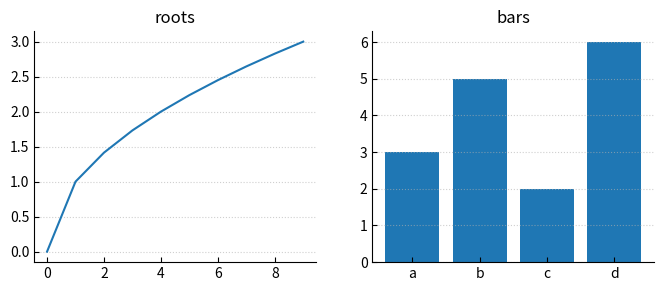

The matplotlib source for this figure:
# Set spine and grid preferences once through rcParams for all following plots.
import numpy as np
import matplotlib.pyplot as plt

plt.rcParams.update({"axes.spines.top": False, "axes.spines.right": False, "axes.grid": True,
                     "grid.linestyle": ":", "grid.alpha": 0.6, "axes.grid.axis": "y",
                     "xtick.direction": "in", "ytick.direction": "in"})
fig, axs = plt.subplots(1, 2, figsize=(8, 3))
axs[0].plot(np.arange(10), np.arange(10) ** 0.5)
axs[1].bar(list("abcd"), [3, 5, 2, 6])
print([ax.spines["top"].get_visible() for ax in axs])
fig.savefig("rc_spines.png")
axs[0].set_title("roots")
axs[1].set_title("bars")
fig.savefig("rc_spines_small.png", dpi=50)
